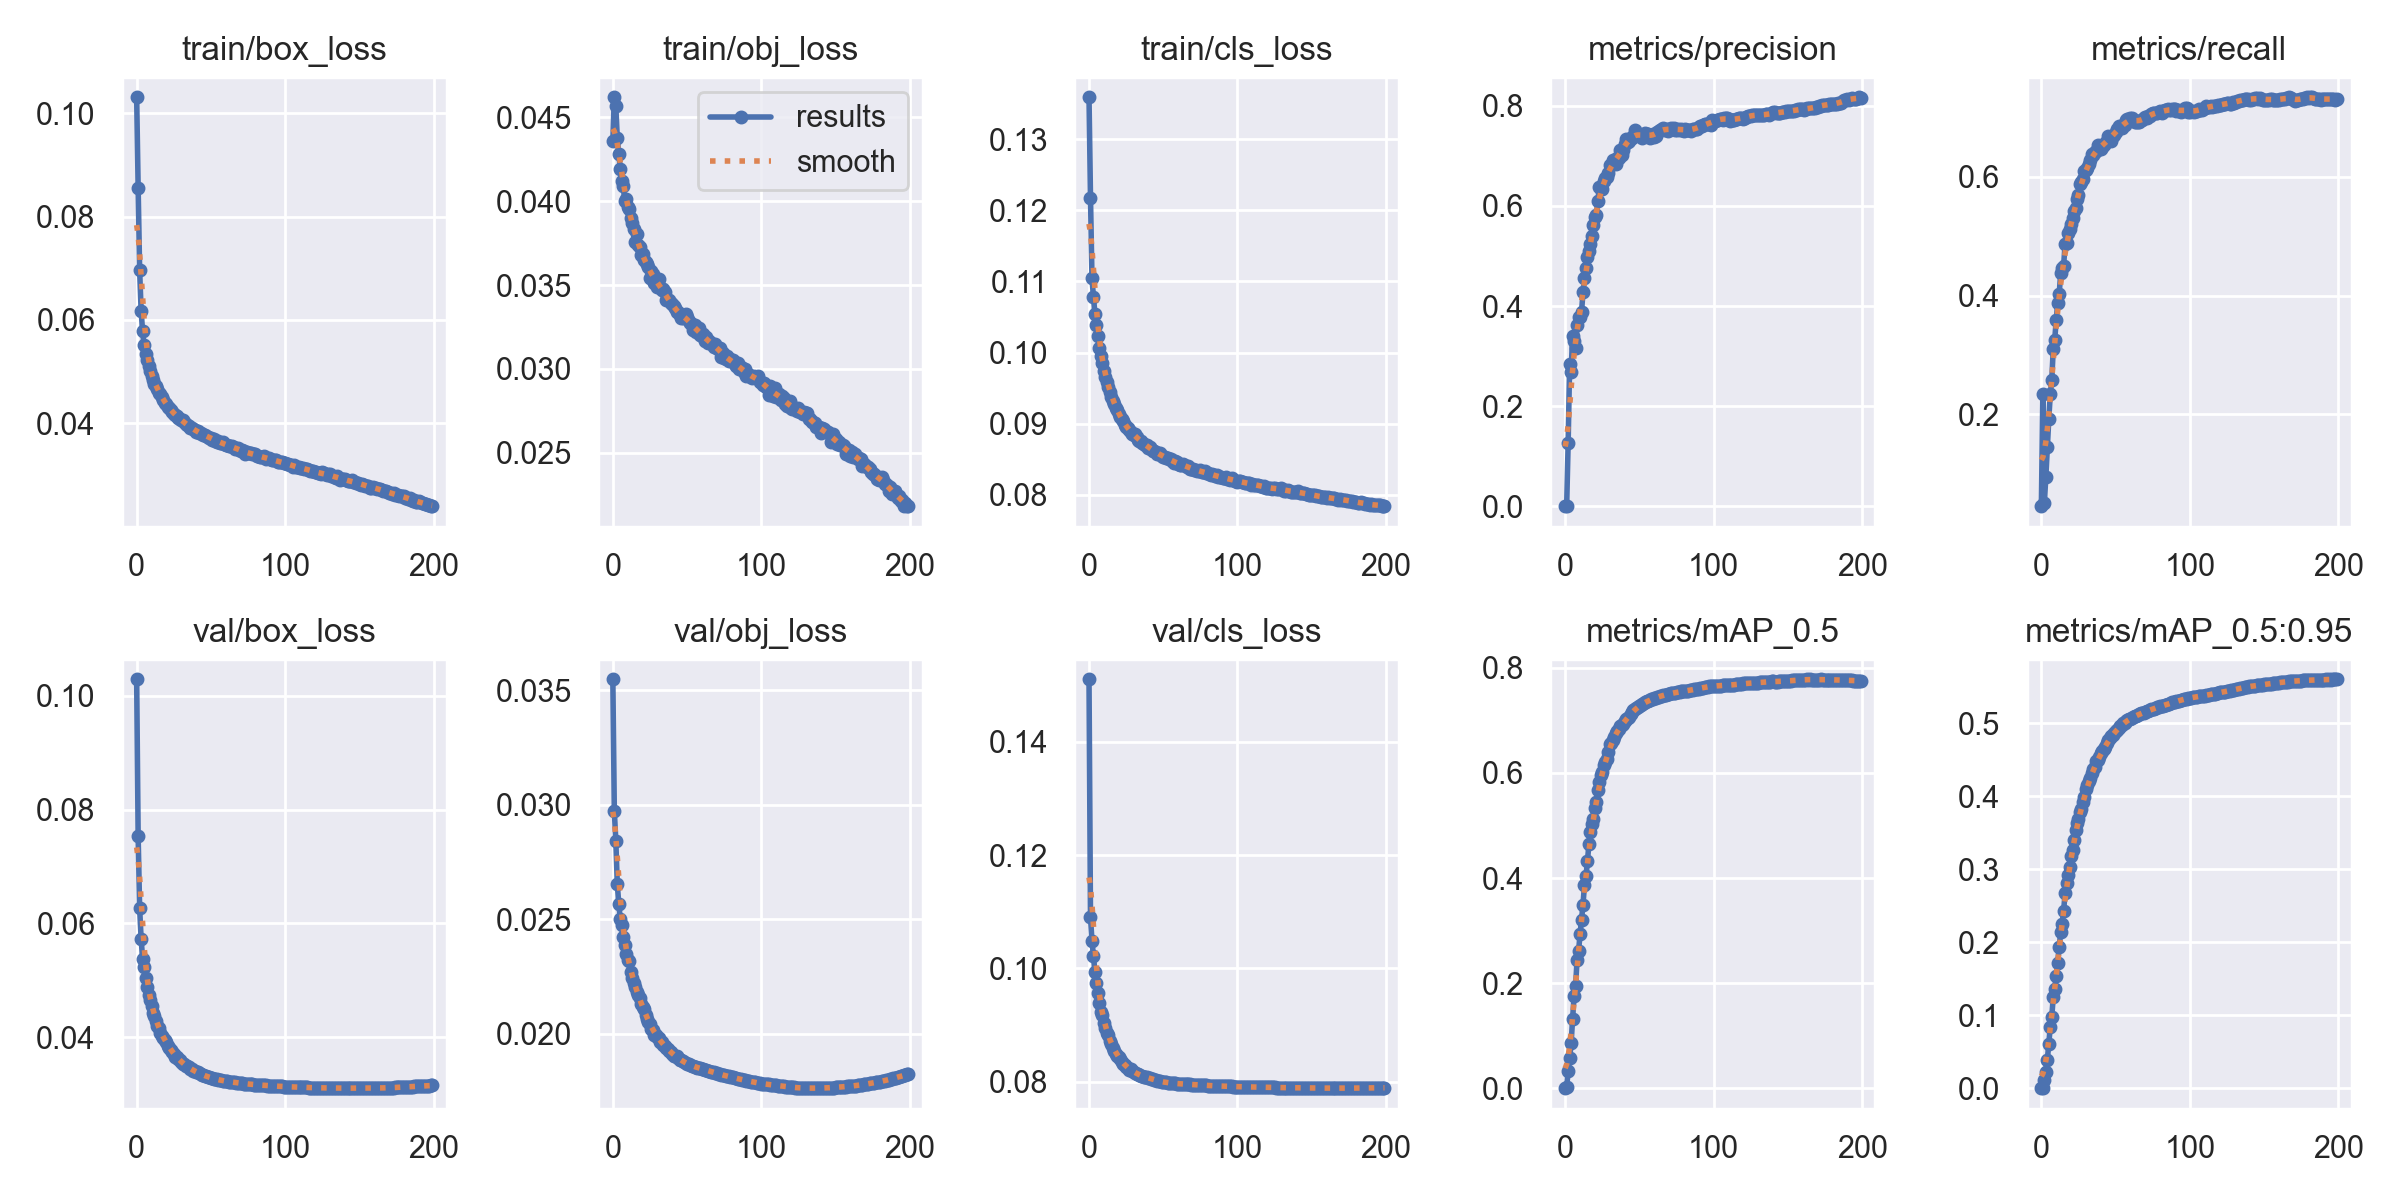

The data file committed next to this chart (first rows):
epoch, train/box_loss, train/obj_loss, train/cls_loss, metrics/precision, metrics/recall, metrics/mAP_0.5, metrics/mAP_0.5:0.95, val/box_loss, val/obj_loss, val/cls_loss, x/lr0, x/lr1, x/lr2
0, 0.1031, 0.04357, 0.1359, 0.0006059, 0.0456, 0.0003339, 8.7749e-05, 0.1029, 0.03548, 0.151, 0.07003, 0.00333, 0.00333
1, 0.08558, 0.0462, 0.1218, 0.0018, 0.2344, 0.002478, 0.0006816, 0.0753, 0.02974, 0.109, 0.04, 0.006631, 0.006631
2, 0.06965, 0.04567, 0.1104, 0.1273, 0.05101, 0.03371, 0.01147, 0.06268, 0.02844, 0.1048, 0.00993, 0.009898, 0.009898
3, 0.06179, 0.04377, 0.1078, 0.2841, 0.09413, 0.05712, 0.02276, 0.05732, 0.02654, 0.1022, 0.009851, 0.009851, 0.009851
4, 0.05776, 0.04284, 0.1054, 0.2692, 0.1447, 0.08581, 0.03818, 0.05377, 0.02569, 0.09932, 0.009851, 0.009851, 0.009851
5, 0.05506, 0.04192, 0.1039, 0.3408, 0.192, 0.1328, 0.06041, 0.05227, 0.025, 0.0974, 0.009802, 0.009802, 0.009802
6, 0.05343, 0.04123, 0.1023, 0.33, 0.2336, 0.175, 0.08414, 0.0504, 0.02474, 0.09558, 0.009753, 0.009753, 0.009753
7, 0.05228, 0.04093, 0.1006, 0.3172, 0.2575, 0.1944, 0.09751, 0.04884, 0.02421, 0.09391, 0.009703, 0.009703, 0.009703
8, 0.05107, 0.04004, 0.09951, 0.3632, 0.3099, 0.2443, 0.125, 0.04738, 0.02388, 0.09226, 0.009654, 0.009654, 0.009654
9, 0.05006, 0.04012, 0.09858, 0.3787, 0.3258, 0.2605, 0.1363, 0.04659, 0.02349, 0.09186, 0.009604, 0.009604, 0.009604
10, 0.0491, 0.03967, 0.09746, 0.3774, 0.3588, 0.2928, 0.1536, 0.04539, 0.02322, 0.0904, 0.009555, 0.009555, 0.009555
11, 0.04843, 0.03952, 0.0966, 0.3886, 0.3876, 0.3208, 0.172, 0.04429, 0.02319, 0.08945, 0.009505, 0.009505, 0.009505
12, 0.04763, 0.03903, 0.09589, 0.4279, 0.4024, 0.3495, 0.1938, 0.04366, 0.02268, 0.08856, 0.009456, 0.009456, 0.009456
13, 0.04719, 0.03868, 0.09516, 0.4559, 0.4372, 0.3873, 0.2135, 0.04287, 0.02246, 0.08817, 0.009406, 0.009406, 0.009406
14, 0.04671, 0.03837, 0.09449, 0.476, 0.4465, 0.403, 0.2256, 0.04191, 0.02224, 0.08712, 0.009357, 0.009357, 0.009357
15, 0.04576, 0.03756, 0.09377, 0.499, 0.4505, 0.432, 0.2434, 0.04158, 0.02207, 0.08671, 0.009307, 0.009307, 0.009307
16, 0.04557, 0.03803, 0.09319, 0.511, 0.4876, 0.4657, 0.2676, 0.04074, 0.02182, 0.08598, 0.009258, 0.009258, 0.009258
17, 0.045, 0.03739, 0.0928, 0.524, 0.4885, 0.4884, 0.2812, 0.04025, 0.0217, 0.08545, 0.009208, 0.009208, 0.009208
18, 0.04447, 0.03729, 0.09226, 0.5402, 0.5049, 0.5037, 0.2926, 0.03984, 0.02157, 0.08492, 0.009158, 0.009158, 0.009158
19, 0.04385, 0.03676, 0.0919, 0.5623, 0.5116, 0.5118, 0.3037, 0.03943, 0.0213, 0.08462, 0.009109, 0.009109, 0.009109
20, 0.04367, 0.03683, 0.09138, 0.5784, 0.5209, 0.5334, 0.3181, 0.03916, 0.02116, 0.08439, 0.009059, 0.009059, 0.009059
21, 0.0432, 0.0365, 0.09088, 0.5825, 0.5306, 0.5444, 0.3258, 0.03851, 0.02107, 0.08393, 0.00901, 0.00901, 0.00901
22, 0.04297, 0.03635, 0.09067, 0.6103, 0.5428, 0.5676, 0.34, 0.03807, 0.02084, 0.08344, 0.00896, 0.00896, 0.00896
23, 0.04251, 0.03625, 0.09032, 0.6371, 0.5472, 0.5819, 0.3539, 0.03782, 0.02066, 0.08314, 0.008911, 0.008911, 0.008911
24, 0.04223, 0.0361, 0.08986, 0.6334, 0.5634, 0.5954, 0.3629, 0.03735, 0.02054, 0.08297, 0.008861, 0.008861, 0.008861
25, 0.04179, 0.03539, 0.08949, 0.6347, 0.5694, 0.6018, 0.3693, 0.037, 0.02046, 0.08264, 0.008812, 0.008812, 0.008812
26, 0.04151, 0.03583, 0.08933, 0.6505, 0.588, 0.6157, 0.3787, 0.03659, 0.02023, 0.08239, 0.008762, 0.008762, 0.008762
27, 0.04149, 0.03563, 0.08908, 0.6565, 0.5912, 0.621, 0.3831, 0.03649, 0.02015, 0.08211, 0.008713, 0.008713, 0.008713
28, 0.04098, 0.03514, 0.08885, 0.6572, 0.5956, 0.6272, 0.3919, 0.03614, 0.01997, 0.08224, 0.008663, 0.008663, 0.008663
29, 0.0409, 0.03534, 0.08856, 0.6661, 0.6101, 0.6399, 0.3994, 0.03601, 0.01994, 0.08184, 0.008614, 0.008614, 0.008614
30, 0.04054, 0.03488, 0.08845, 0.6812, 0.6116, 0.6545, 0.4103, 0.03564, 0.01988, 0.08179, 0.008564, 0.008564, 0.008564
31, 0.04056, 0.03537, 0.08852, 0.6828, 0.6144, 0.6564, 0.4154, 0.03536, 0.01983, 0.0816, 0.008515, 0.008515, 0.008515
32, 0.04026, 0.03487, 0.08814, 0.6909, 0.6217, 0.663, 0.4211, 0.03524, 0.01964, 0.08145, 0.008466, 0.008466, 0.008466
33, 0.03988, 0.03468, 0.08776, 0.6884, 0.6286, 0.669, 0.4257, 0.03496, 0.01963, 0.08133, 0.008416, 0.008416, 0.008416
34, 0.03957, 0.03474, 0.08756, 0.6848, 0.6391, 0.6759, 0.4319, 0.03489, 0.01953, 0.08116, 0.008367, 0.008367, 0.008367
35, 0.03952, 0.0346, 0.0875, 0.6962, 0.6372, 0.6802, 0.4376, 0.03472, 0.01948, 0.0811, 0.008317, 0.008317, 0.008317
36, 0.03913, 0.03408, 0.08725, 0.6965, 0.6415, 0.6833, 0.4409, 0.03448, 0.01938, 0.08094, 0.008268, 0.008268, 0.008268
37, 0.03915, 0.03412, 0.08718, 0.7108, 0.6426, 0.6891, 0.448, 0.03432, 0.01933, 0.08084, 0.008218, 0.008218, 0.008218
38, 0.03893, 0.03413, 0.08706, 0.7027, 0.6538, 0.6911, 0.4498, 0.03412, 0.01927, 0.08082, 0.008169, 0.008169, 0.008169
39, 0.03871, 0.03392, 0.08695, 0.7118, 0.6471, 0.6935, 0.4536, 0.03401, 0.01921, 0.08078, 0.008119, 0.008119, 0.008119
40, 0.0384, 0.03385, 0.08654, 0.7231, 0.6468, 0.6989, 0.459, 0.03389, 0.01912, 0.08066, 0.00807, 0.00807, 0.00807
41, 0.03846, 0.03373, 0.08671, 0.7334, 0.6504, 0.702, 0.4622, 0.0338, 0.01906, 0.08064, 0.00802, 0.00802, 0.00802
42, 0.03807, 0.03361, 0.0864, 0.7285, 0.6536, 0.7041, 0.4642, 0.03364, 0.01905, 0.08057, 0.007971, 0.007971, 0.007971
43, 0.03807, 0.03338, 0.08614, 0.7305, 0.6575, 0.7068, 0.4675, 0.03355, 0.01902, 0.08047, 0.007921, 0.007921, 0.007921
44, 0.03798, 0.03341, 0.08617, 0.7361, 0.66, 0.7123, 0.4726, 0.03343, 0.01894, 0.08034, 0.007872, 0.007872, 0.007872
45, 0.03766, 0.03324, 0.08596, 0.7362, 0.668, 0.7157, 0.4768, 0.03328, 0.01888, 0.08023, 0.007822, 0.007822, 0.007822
46, 0.0377, 0.03303, 0.08573, 0.739, 0.6661, 0.719, 0.4799, 0.03315, 0.01884, 0.08014, 0.007772, 0.007772, 0.007772
47, 0.03761, 0.03302, 0.08578, 0.7518, 0.6596, 0.7214, 0.4822, 0.03311, 0.01881, 0.08011, 0.007723, 0.007723, 0.007723
48, 0.03743, 0.03312, 0.08584, 0.7442, 0.6679, 0.724, 0.4847, 0.03302, 0.01876, 0.08004, 0.007673, 0.007673, 0.007673
49, 0.03723, 0.03328, 0.08552, 0.7435, 0.6703, 0.7254, 0.4869, 0.03295, 0.01873, 0.07999, 0.007624, 0.007624, 0.007624
50, 0.03708, 0.03312, 0.08527, 0.7424, 0.6747, 0.7275, 0.4892, 0.03288, 0.0187, 0.07994, 0.007574, 0.007574, 0.007574
51, 0.03685, 0.03283, 0.0853, 0.74, 0.681, 0.73, 0.4914, 0.03281, 0.01868, 0.07991, 0.007525, 0.007525, 0.007525
52, 0.03692, 0.03272, 0.08513, 0.7364, 0.6856, 0.7316, 0.4936, 0.03271, 0.01865, 0.07987, 0.007476, 0.007476, 0.007476
53, 0.03663, 0.03265, 0.08512, 0.7398, 0.6843, 0.733, 0.4963, 0.03263, 0.01861, 0.07983, 0.007426, 0.007426, 0.007426
54, 0.03646, 0.03233, 0.08502, 0.7455, 0.6822, 0.7347, 0.4984, 0.03257, 0.01859, 0.07978, 0.007377, 0.007377, 0.007377
55, 0.03661, 0.03264, 0.08507, 0.7431, 0.6864, 0.7362, 0.5002, 0.03251, 0.01857, 0.07978, 0.007327, 0.007327, 0.007327
56, 0.03614, 0.0322, 0.08471, 0.7431, 0.6879, 0.7372, 0.501, 0.03244, 0.01854, 0.07977, 0.007278, 0.007278, 0.007278
57, 0.03621, 0.03232, 0.08441, 0.7364, 0.6952, 0.7382, 0.5028, 0.03239, 0.01853, 0.07974, 0.007228, 0.007228, 0.007228
58, 0.03634, 0.03242, 0.08474, 0.7377, 0.6974, 0.7399, 0.5044, 0.03235, 0.01851, 0.0797, 0.007178, 0.007178, 0.007178
59, 0.03598, 0.03205, 0.08459, 0.7432, 0.6933, 0.7407, 0.5058, 0.03231, 0.01849, 0.07967, 0.007129, 0.007129, 0.007129
... 140 more rows
